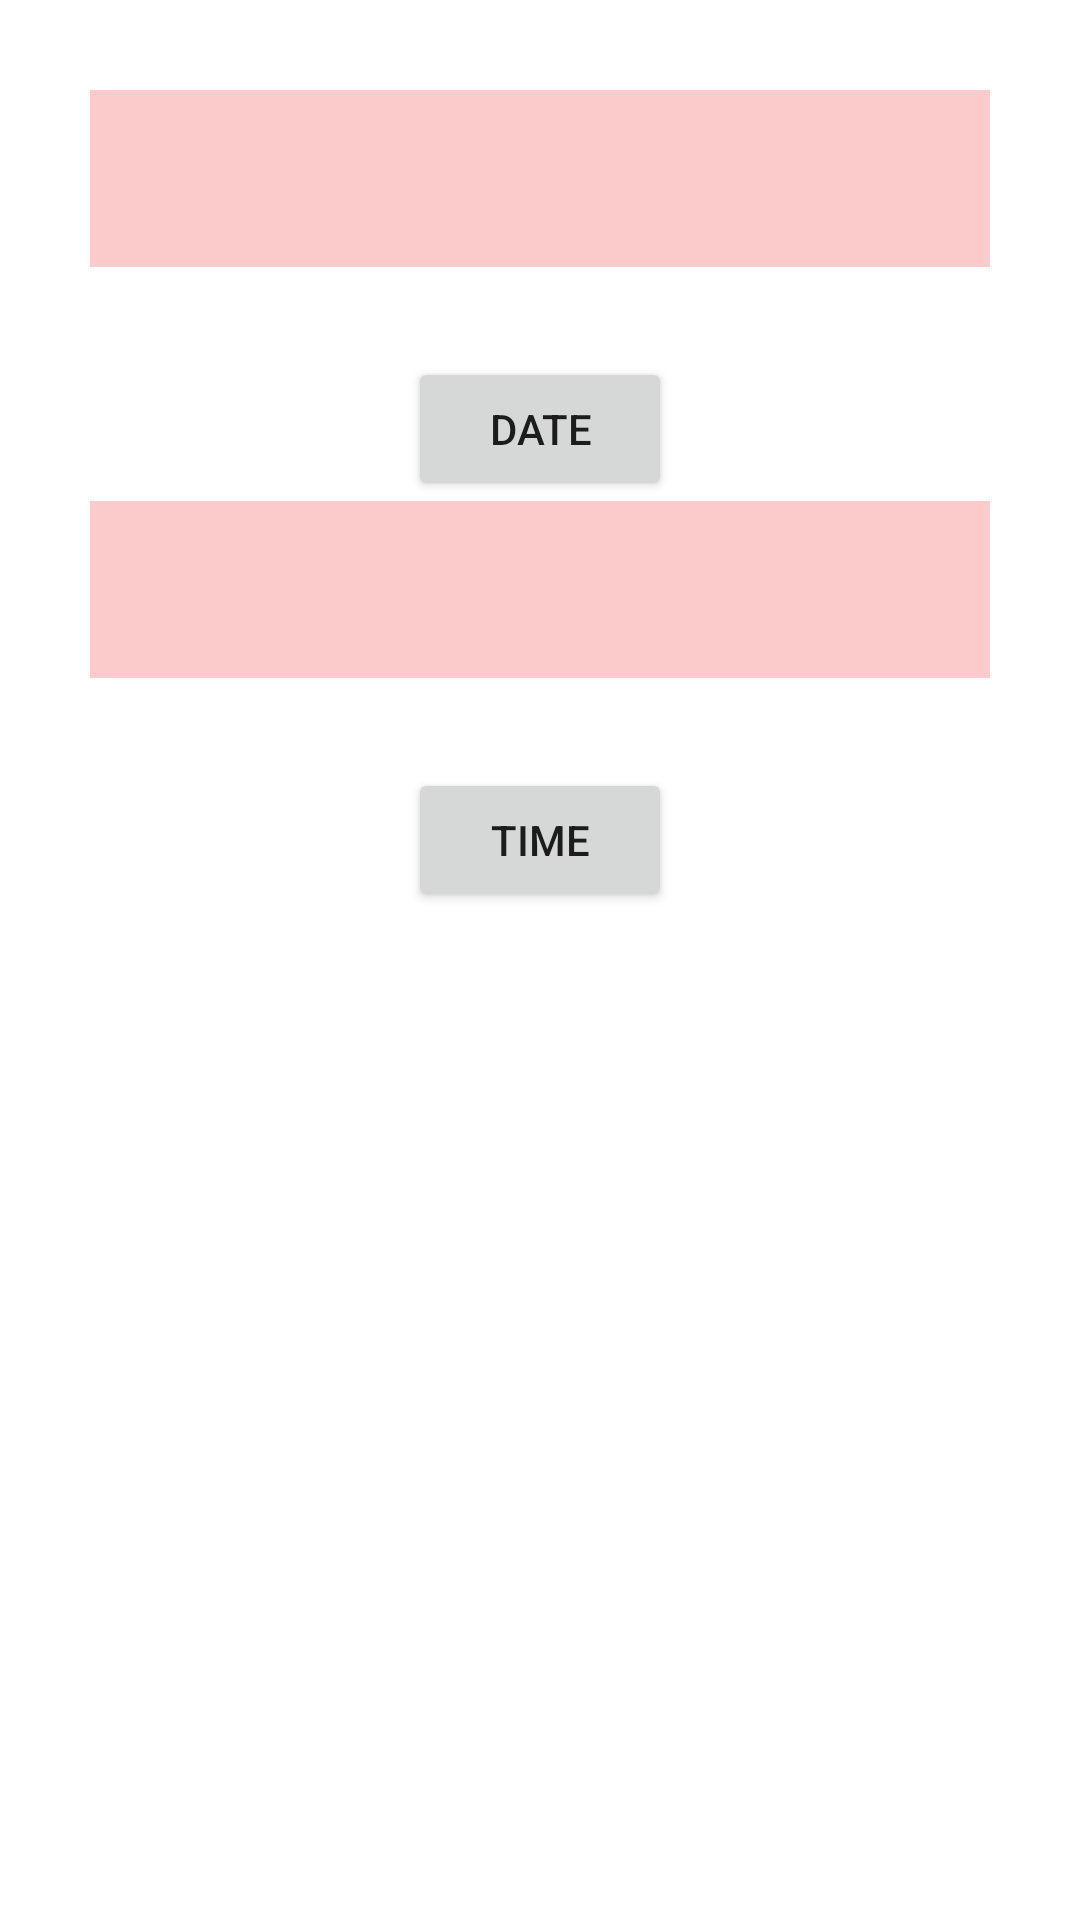

Layout XML and referenced resources for this Android screen:
<!-- AndroidManifest.xml: application theme Theme.MyAppClub6to7 -->
<!-- res/layout/activity_date_time.xml -->
<?xml version="1.0" encoding="utf-8"?>
<LinearLayout xmlns:android="http://schemas.android.com/apk/res/android"
    xmlns:app="http://schemas.android.com/apk/res-auto"
    xmlns:tools="http://schemas.android.com/tools"
    android:layout_width="match_parent"
    android:layout_height="match_parent"
    tools:context=".DateTimeActivity"
    android:orientation="vertical"
    android:padding="30dp">
  <TextView
      android:layout_width="match_parent"
      android:layout_height="wrap_content"
      android:id="@+id/tv_date"
      android:padding="20dp"
      android:background="#FBCACA"/>
    <Button
        android:layout_width="wrap_content"
        android:layout_height="wrap_content"
        android:layout_marginTop="30dp"
        android:text="Date"
        android:layout_gravity="center"
        android:id="@+id/btn_date"/>


  <TextView
      android:layout_width="match_parent"
      android:layout_height="wrap_content"
      android:id="@+id/tv_time"
      android:padding="20dp"
      android:background="#FBCACA"/>
  <Button
      android:layout_width="wrap_content"
      android:layout_height="wrap_content"
      android:layout_marginTop="30dp"
      android:text="Time"
      android:layout_gravity="center"
      android:id="@+id/btn_time"/>

</LinearLayout>
<!-- resources referenced by this layout -->
<resources>
  <style name="Theme.MyAppClub6to7" parent="Theme.MaterialComponents.DayNight.NoActionBar">
          
          <item name="colorPrimary">@color/purple_500</item>
          <item name="colorPrimaryVariant">@color/purple_700</item>
          <item name="colorOnPrimary">@color/white</item>
          
          <item name="colorSecondary">@color/teal_200</item>
          <item name="colorSecondaryVariant">@color/teal_700</item>
          <item name="colorOnSecondary">@color/black</item>
          
          <item name="android:statusBarColor" tools:targetApi="l">?attr/colorPrimaryVariant</item>
          
      </style>
  <color name="purple_500">#EF4538</color>
  <color name="purple_700">#EF4538</color>
  <color name="white">#FFFFFFFF</color>
  <color name="teal_200">#FF03DAC5</color>
  <color name="teal_700">#FF018786</color>
  <color name="black">#FF000000</color>
</resources>
